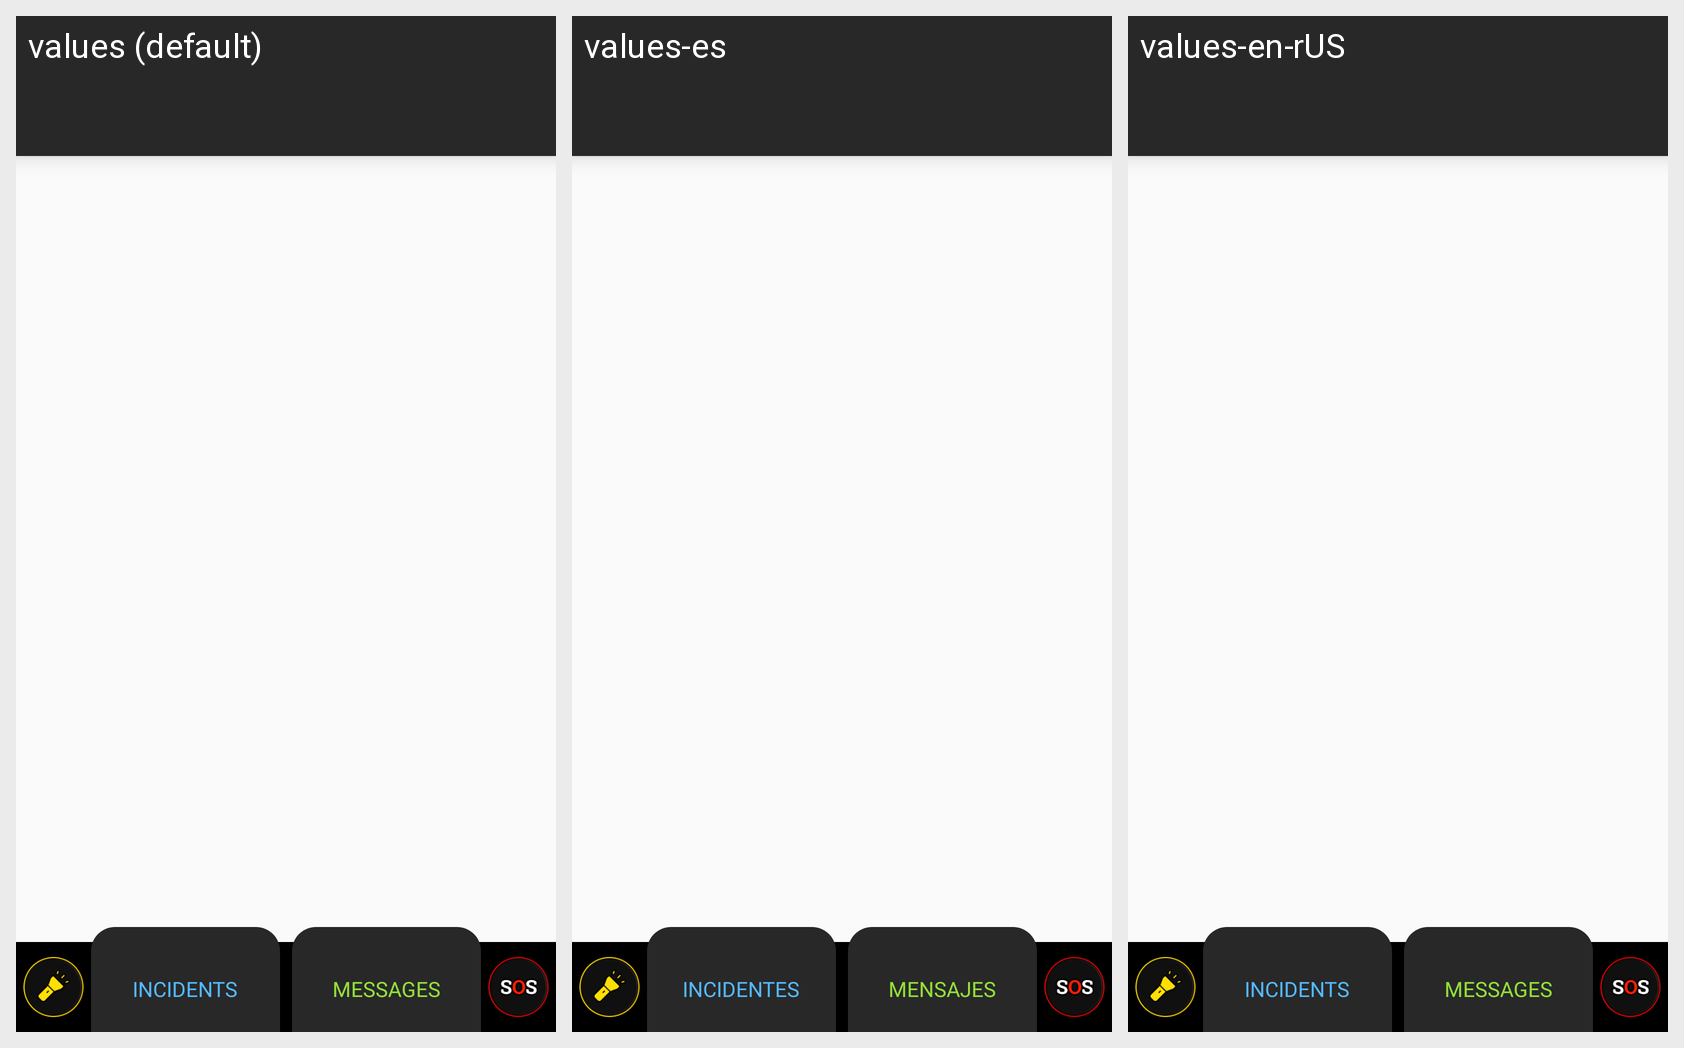

This grid shows one Android layout under several languages. Give, for every string resource on the screen, its name, the default text and each shown locale's text.
Android screen res/layout/app_bar_home.xml rendered under 3 locales, left to right: values (default), values-es, values-en-rUS. Device: Nexus 5 (rendered at 1080×1920; each locale shown at half size, 540×960, under a caption strip naming it); theme AppTheme.
Strings drawn on this screen, with the default value and each locale's value (text and hints the layout hard-codes, and strings that could not be matched under every locale, appear in the picture but are not listed):

incidents
  values: Incidents
  values-es: Incidentes
  values-en-rUS: Incidents

messages
  values: Messages
  values-es: Mensajes
  values-en-rUS: Messages
